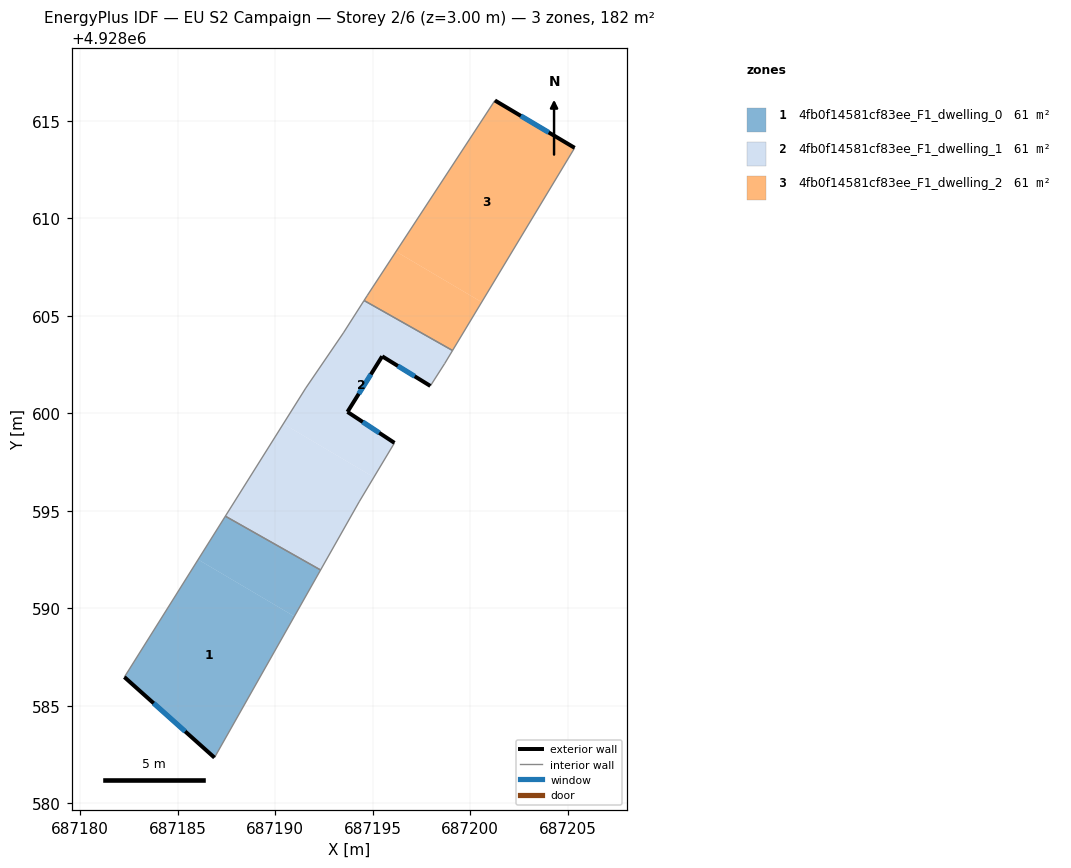
=== STOREY PLAN SPEC (per zone: floor XY polygon, exterior-wall plan segments, windows/doors) ===
zone 1: 4fb0f14581cf83ee_F1_dwelling_0  (60.7 m²)
  floor: (687190.98, 4928589.59) (687186.88, 4928582.35) (687182.26, 4928586.48) (687186.04, 4928592.50)
  floor: (687192.32, 4928591.97) (687190.98, 4928589.59) (687186.04, 4928592.50) (687187.44, 4928594.73)
  exterior wall: (687182.26, 4928586.48) – (687186.88, 4928582.35)  [6.2 m]
    window: (687183.76, 4928585.13) – (687185.38, 4928583.69)  [2.3 m²]
  interior walls: 3
zone 2: 4fb0f14581cf83ee_F1_dwelling_1  (60.7 m²)
  floor: (687195.05, 4928596.72) (687194.30, 4928595.46) (687192.32, 4928591.97) (687187.44, 4928594.73) (687190.41, 4928599.46)
  floor: (687199.09, 4928603.22) (687198.68, 4928602.54) (687197.95, 4928601.41) (687195.48, 4928602.92) (687193.70, 4928600.08) (687196.11, 4928598.48) (687195.05, 4928596.72) (687190.41, 4928599.46) (687191.56, 4928601.29) (687193.49, 4928604.12) (687194.55, 4928605.79)
  exterior wall: (687193.70, 4928600.08) – (687195.48, 4928602.92)  [3.4 m]
    window: (687194.28, 4928601.00) – (687194.90, 4928602.00)  [1.2 m²]
  exterior wall: (687196.11, 4928598.49) – (687193.70, 4928600.08)  [2.9 m]
    window: (687195.33, 4928599.00) – (687194.48, 4928599.56)  [1.1 m²]
  exterior wall: (687195.48, 4928602.92) – (687197.95, 4928601.41)  [2.9 m]
    window: (687196.28, 4928602.43) – (687197.15, 4928601.90)  [1.1 m²]
  interior walls: 9
zone 3: 4fb0f14581cf83ee_F1_dwelling_2  (60.7 m²)
  floor: (687200.58, 4928605.70) (687199.09, 4928603.22) (687194.55, 4928605.79) (687194.71, 4928606.04) (687196.19, 4928608.30)
  floor: (687205.35, 4928613.61) (687200.58, 4928605.70) (687196.19, 4928608.30) (687201.26, 4928616.04)
  exterior wall: (687205.35, 4928613.61) – (687201.26, 4928616.04)  [4.8 m]
    window: (687204.02, 4928614.40) – (687202.59, 4928615.25)  [1.7 m²]
  interior walls: 4

=== DERIVED (storey summary) ===
Building: EU S2 Campaign
Storey: 2 of 6  (floor level z = 3.00 m)
Storey gross floor area: 182.2 m²
Zones on this storey: 3
  - 4fb0f14581cf83ee_F1_dwelling_0: floor 60.7 m²; exterior wall 6.2 m (18.6 m²); 1 window(s) 2.3 m²; WWR 12.2%
  - 4fb0f14581cf83ee_F1_dwelling_1: floor 60.7 m²; exterior wall 9.1 m (27.4 m²); 3 window(s) 3.4 m²; WWR 12.2%
  - 4fb0f14581cf83ee_F1_dwelling_2: floor 60.7 m²; exterior wall 4.8 m (14.3 m²); 1 window(s) 1.7 m²; WWR 12.2%
Zone adjacency (shared interzone walls):
  - 4fb0f14581cf83ee_F1_dwelling_0 ↔ 4fb0f14581cf83ee_F1_dwelling_1
  - 4fb0f14581cf83ee_F1_dwelling_1 ↔ 4fb0f14581cf83ee_F1_dwelling_2